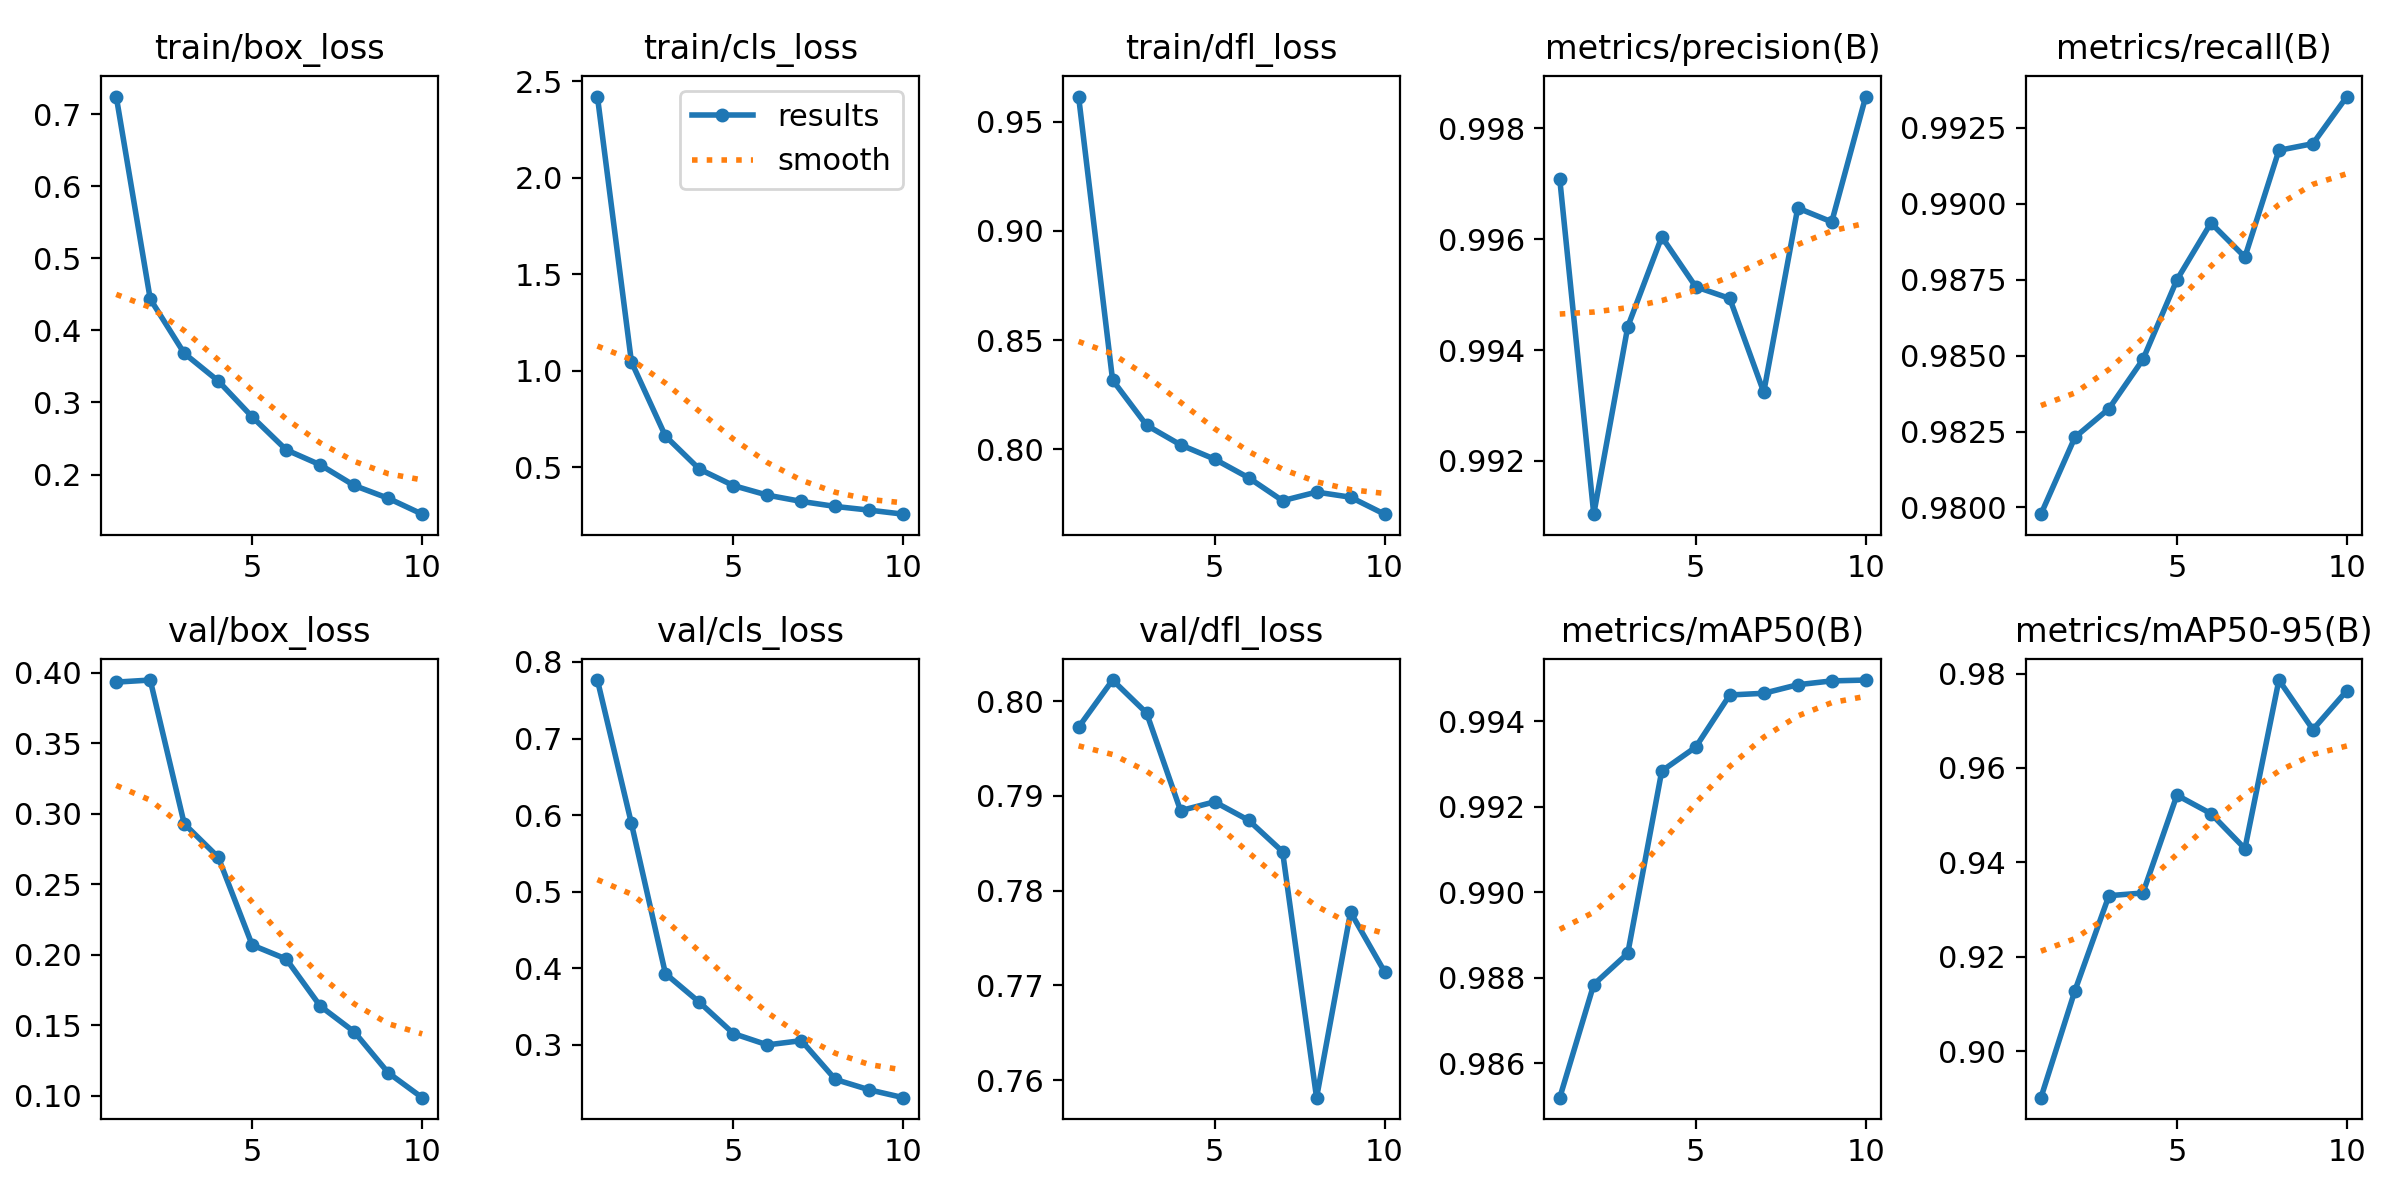

The data file committed next to this chart (first rows):
epoch, time, train/box_loss, train/cls_loss, train/dfl_loss, metrics/precision(B), metrics/recall(B), metrics/mAP50(B), metrics/mAP50-95(B), val/box_loss, val/cls_loss, val/dfl_loss, lr/pg0, lr/pg1, lr/pg2
1, 73.81, 0.7248, 2.421, 0.9615, 0.9971, 0.9798, 0.9852, 0.8901, 0.3935, 0.7763, 0.7973, 0.0003019, 0.0003019, 0.0003019
2, 120.4, 0.4437, 1.046, 0.8317, 0.991, 0.9823, 0.9878, 0.9128, 0.395, 0.5891, 0.8022, 0.000545, 0.000545, 0.000545
3, 164.9, 0.3683, 0.6619, 0.811, 0.9944, 0.9832, 0.9886, 0.9329, 0.293, 0.3929, 0.7988, 0.0007281, 0.0007281, 0.0007281
4, 208.9, 0.3299, 0.4903, 0.802, 0.996, 0.9849, 0.9928, 0.9335, 0.2693, 0.3555, 0.7884, 0.000639, 0.000639, 0.000639
5, 252.8, 0.28, 0.4053, 0.7955, 0.9951, 0.9875, 0.9934, 0.9542, 0.207, 0.3146, 0.7894, 0.000549, 0.000549, 0.000549
6, 297.1, 0.2343, 0.3557, 0.787, 0.9949, 0.9894, 0.9946, 0.9503, 0.1971, 0.2998, 0.7874, 0.000459, 0.000459, 0.000459
7, 340.7, 0.2135, 0.3231, 0.7765, 0.9932, 0.9882, 0.9947, 0.9429, 0.1638, 0.3054, 0.7841, 0.0003691, 0.0003691, 0.0003691
8, 384.6, 0.1848, 0.297, 0.7804, 0.9966, 0.9918, 0.9949, 0.9786, 0.1455, 0.2546, 0.7581, 0.0002791, 0.0002791, 0.0002791
9, 428.4, 0.1671, 0.2779, 0.7781, 0.9963, 0.992, 0.995, 0.9681, 0.1165, 0.2411, 0.7777, 0.0001891, 0.0001891, 0.0001891
10, 472.2, 0.1449, 0.2571, 0.7703, 0.9986, 0.9935, 0.995, 0.9764, 0.0988, 0.2308, 0.7714, 9.9081e-05, 9.9081e-05, 9.9081e-05
